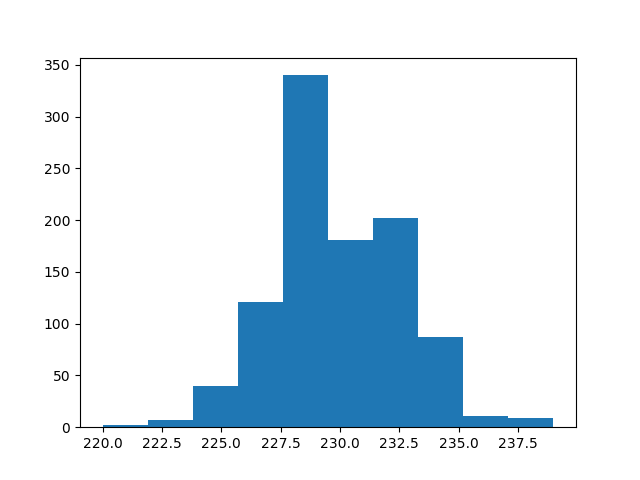

The table this chart was drawn from, first rows:
count, value
0, 229
1, 228
2, 235
3, 228
4, 228
5, 228
6, 228
7, 233
8, 233
9, 227
10, 232
11, 226
12, 235
13, 228
14, 232
15, 229
16, 229
17, 230
18, 226
19, 228
20, 232
21, 229
22, 228
23, 228
24, 229
25, 233
26, 229
27, 232
28, 229
29, 226
30, 228
31, 229
32, 227
33, 229
34, 233
35, 227
36, 220
37, 233
38, 231
39, 233
40, 227
41, 233
42, 228
43, 229
44, 234
45, 228
46, 229
47, 229
48, 230
49, 228
50, 228
51, 232
52, 230
53, 230
54, 229
55, 232
56, 229
57, 230
58, 228
59, 234
... 940 more rows
